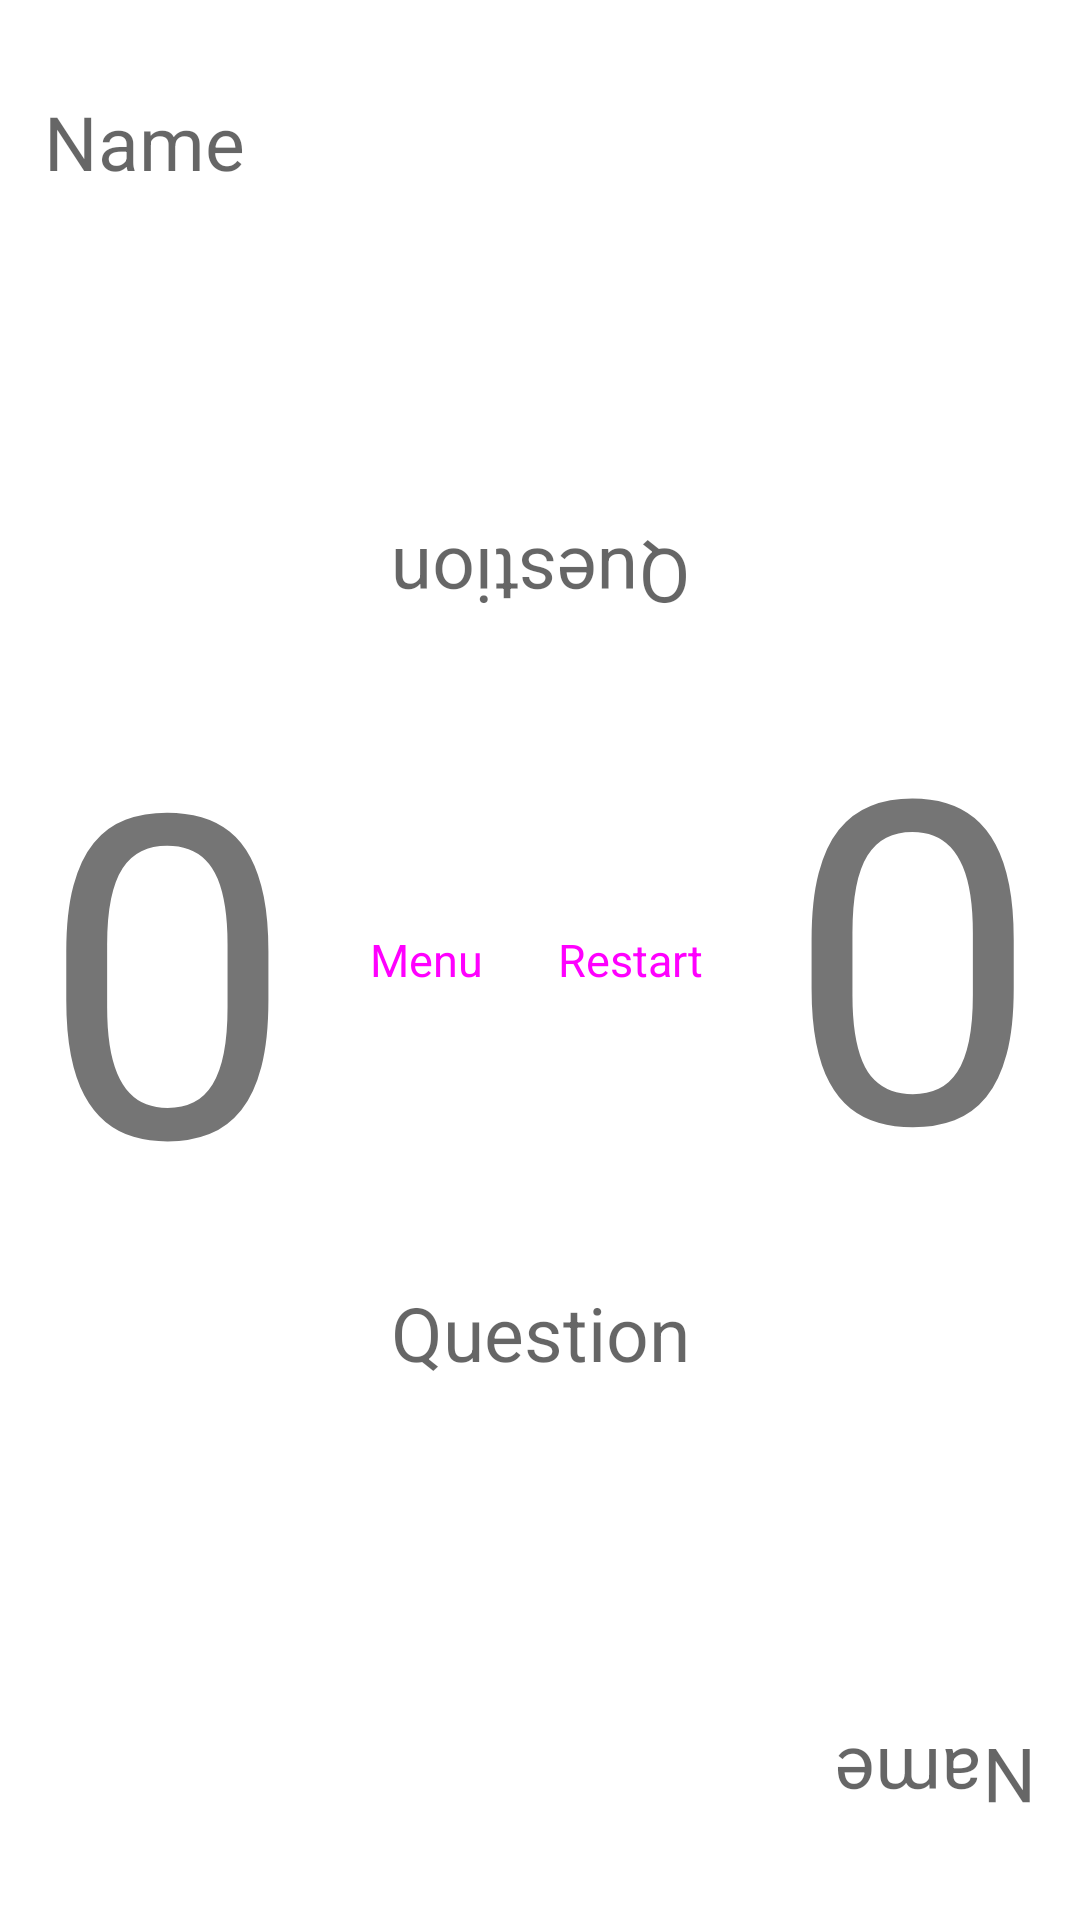

Here is an Android app screen rendered from its layout file. Give the layout XML and the strings, colors and styles it references.
<!-- AndroidManifest.xml: application theme Theme.Speed_Quizz -->
<!-- res/layout/activity_game.xml -->
<?xml version="1.0" encoding="utf-8"?>
<androidx.constraintlayout.widget.ConstraintLayout xmlns:android="http://schemas.android.com/apk/res/android"
    xmlns:tools="http://schemas.android.com/tools"
    android:layout_width="match_parent"
    android:layout_height="match_parent"
    xmlns:app="http://schemas.android.com/apk/res-auto"
    tools:context=".GameActivity">

    <TextView android:id="@+id/TX_Name1"
        android:textSize="25sp"
        android:hint="@string/name"
        android:layout_width="wrap_content"
        android:layout_height="wrap_content"
        app:layout_constraintHorizontal_bias="0.05"
        app:layout_constraintVertical_bias="0.05"
        app:layout_constraintLeft_toLeftOf="parent"
        app:layout_constraintRight_toRightOf="parent"
        app:layout_constraintBottom_toBottomOf="parent"
        app:layout_constraintTop_toTopOf="parent"/>

    <Button
        android:layout_width="500dp"
        android:layout_height="wrap_content"
        android:id="@+id/BTN_Jouer1"
        style="@style/Widget.Material3.Button.ElevatedButton.Icon"
        app:elevation="50dp"
        app:backgroundTint="@color/Beige"
        app:layout_constraintStart_toStartOf="parent"
        app:layout_constraintVertical_bias="0.15"
        app:layout_constraintEnd_toEndOf="parent"
        app:layout_constraintBottom_toBottomOf="parent"
        app:layout_constraintTop_toTopOf="parent"
        />

    <TextView android:id="@+id/TX_ScorePlayer2"
        android:textSize="150sp"
        android:rotation="180"
        android:text="@string/Score"
        android:layout_width="wrap_content"
        android:layout_height="wrap_content"
        app:layout_constraintHorizontal_bias="0.95"
        app:layout_constraintVertical_bias="0.515"
        app:layout_constraintLeft_toLeftOf="parent"
        app:layout_constraintRight_toRightOf="parent"
        app:layout_constraintBottom_toBottomOf="parent"
        app:layout_constraintTop_toTopOf="parent"/>

    <TextView android:id="@+id/TX_QuestionPlayer1"
        android:textSize="25sp"
        android:hint="@string/Question"
        android:gravity="center"
        android:layout_width="wrap_content"
        android:layout_height="wrap_content"
        android:rotation="180"
        app:layout_constraintVertical_bias="0.29"
        app:layout_constraintLeft_toLeftOf="parent"
        app:layout_constraintRight_toRightOf="parent"
        app:layout_constraintBottom_toBottomOf="parent"
        app:layout_constraintTop_toTopOf="parent"/>

    <Button
        android:layout_width="wrap_content"
        android:layout_height="wrap_content"
        android:id="@+id/BTN_Menu"
        android:text="@string/game_btn_menu"
        app:icon="@drawable/ic_menu"
        app:iconTint="@color/colorAccent"
        android:textSize="15sp"
        style="@style/Widget.Material3.Button.ElevatedButton.Icon"
        app:elevation="50dp"
        app:backgroundTint="@color/Beige"
        app:layout_constraintStart_toStartOf="parent"
        app:layout_constraintVertical_bias="0.5"
        app:layout_constraintHorizontal_bias="0.375"
        app:layout_constraintEnd_toEndOf="parent"
        app:layout_constraintBottom_toBottomOf="parent"
        app:layout_constraintTop_toTopOf="parent"
        />
    <Button
        android:layout_width="wrap_content"
        android:layout_height="wrap_content"
        android:id="@+id/BTN_Rejouer"
        android:text="@string/game_btn_restart"
        app:icon="@drawable/ic_rejouer"
        app:iconTint="@color/colorAccent"
        android:textSize="15sp"
        style="@style/Widget.Material3.Button.ElevatedButton.Icon"
        app:elevation="50dp"
        app:backgroundTint="@color/Beige"
        app:layout_constraintStart_toStartOf="parent"
        app:layout_constraintVertical_bias="0.5"
        app:layout_constraintHorizontal_bias="0.625"
        app:layout_constraintEnd_toEndOf="parent"
        app:layout_constraintBottom_toBottomOf="parent"
        app:layout_constraintTop_toTopOf="parent"
        />

    <TextView android:id="@+id/TX_Name2"
        android:textSize="25sp"
        android:hint="@string/name"
        android:rotation="180"
        android:layout_width="wrap_content"
        android:layout_height="wrap_content"
        app:layout_constraintHorizontal_bias="0.95"
        app:layout_constraintVertical_bias="0.95"
        app:layout_constraintLeft_toLeftOf="parent"
        app:layout_constraintRight_toRightOf="parent"
        app:layout_constraintBottom_toBottomOf="parent"
        app:layout_constraintTop_toTopOf="parent"/>

    <Button
        android:layout_width="500dp"
        android:layout_height="wrap_content"
        android:id="@+id/BTN_Jouer2"
        style="@style/Widget.Material3.Button.ElevatedButton.Icon"
        app:elevation="50dp"
        app:backgroundTint="@color/Beige"
        app:layout_constraintStart_toStartOf="parent"
        app:layout_constraintVertical_bias="0.85"
        app:layout_constraintEnd_toEndOf="parent"
        app:layout_constraintBottom_toBottomOf="parent"
        app:layout_constraintTop_toTopOf="parent"
        />

    <TextView android:id="@+id/TX_ScorePlayer1"
        android:textSize="150sp"
        android:text="@string/Score"
        android:layout_width="wrap_content"
        android:layout_height="wrap_content"
        app:layout_constraintHorizontal_bias="0.05"
        app:layout_constraintVertical_bias="0.5"
        app:layout_constraintLeft_toLeftOf="parent"
        app:layout_constraintRight_toRightOf="parent"
        app:layout_constraintBottom_toBottomOf="parent"
        app:layout_constraintTop_toTopOf="parent"/>

    <TextView android:id="@+id/TX_QuestionPlayer2"
        android:textSize="25sp"
        android:hint="@string/Question"
        android:gravity="center"
        android:layout_width="wrap_content"
        android:layout_height="wrap_content"
        app:layout_constraintVertical_bias="0.705"
        app:layout_constraintLeft_toLeftOf="parent"
        app:layout_constraintRight_toRightOf="parent"
        app:layout_constraintBottom_toBottomOf="parent"
        app:layout_constraintTop_toTopOf="parent"/>

</androidx.constraintlayout.widget.ConstraintLayout>
<!-- resources referenced by this layout -->
<resources>
  <color name="Beige">#F0F0E0</color>
  <color name="colorAccent">#6aa84f</color>
  <string name="Question">Question</string>
  <string name="Score">0</string>
  <string name="game_btn_menu">Menu</string>
  <string name="game_btn_restart">Restart</string>
  <string name="name">Name</string>
  <style name="Theme.Speed_Quizz" parent="Theme.MaterialComponents.DayNight.DarkActionBar">
          
          <item name="colorPrimary">@color/purple_500</item>
          <item name="colorPrimaryVariant">@color/purple_700</item>
          <item name="colorOnPrimary">@color/white</item>
          
          <item name="colorSecondary">@color/teal_200</item>
          <item name="colorSecondaryVariant">@color/teal_700</item>
          <item name="colorOnSecondary">@color/black</item>
          
          <item name="android:statusBarColor" tools:targetApi="l">?attr/colorPrimaryVariant</item>
          
      </style>
  <color name="purple_500">#FF6200EE</color>
  <color name="purple_700">#FF3700B3</color>
  <color name="white">#FFFFFFFF</color>
  <color name="teal_200">#FF03DAC5</color>
  <color name="teal_700">#FF018786</color>
  <color name="black">#FF000000</color>
</resources>
